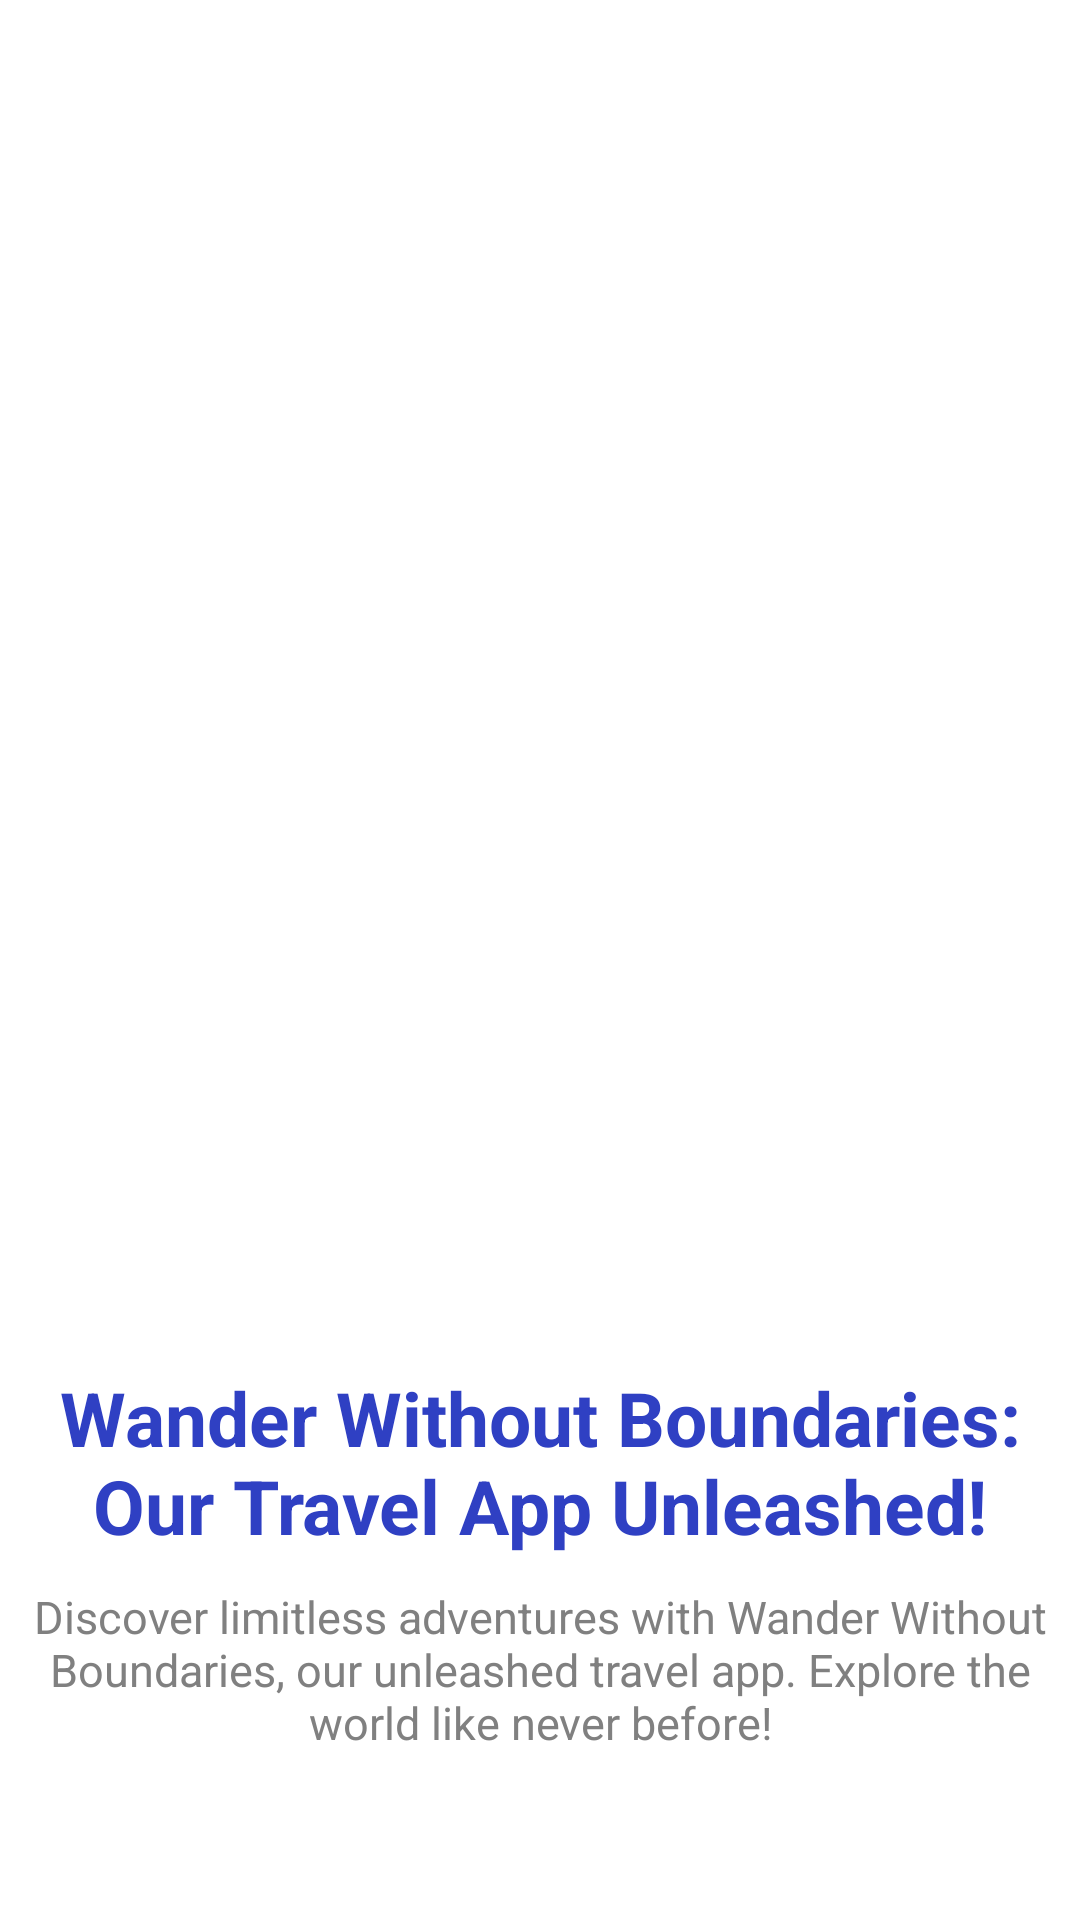

The Android layout XML behind this screen, and the referenced resources:
<!-- AndroidManifest.xml: application theme Theme.NomadNest -->
<!-- res/layout/intro_screen_2.xml -->
<?xml version="1.0" encoding="utf-8"?>
<LinearLayout
    xmlns:android="http://schemas.android.com/apk/res/android"
    android:layout_width="match_parent"
    android:layout_height="match_parent"
    android:layout_marginHorizontal="@dimen/large_margin"
    android:layout_marginTop="@dimen/high_margin"
    android:background="@color/white"
    android:orientation="vertical">

    <LinearLayout
        android:layout_width="match_parent"
        android:layout_height="0dp"
        android:layout_weight="0.5"
        android:gravity="bottom|center">

        <ImageView
            android:layout_width="@dimen/intro_image_size"
            android:layout_height="@dimen/intro_image_size"
            android:src="@drawable/intro2" />

    </LinearLayout>


    <LinearLayout
        android:layout_width="match_parent"
        android:layout_height="0dp"
        android:layout_weight="0.3"
        android:gravity="center"
        android:orientation="vertical">

        <TextView
            android:layout_width="match_parent"
            android:layout_height="wrap_content"
            android:text="@string/intro2_title"
            android:textColor="@color/color_primary"
            android:textStyle="bold"
            android:gravity="center"
            android:textSize="@dimen/title_font" />

        <TextView
            android:layout_width="match_parent"
            android:layout_height="wrap_content"
            android:text="@string/intro2_description"
            android:layout_marginTop="@dimen/medium_margin"
            android:textColor="@color/gray"
            android:gravity="center"
            android:textSize="@dimen/medium_font" />

    </LinearLayout>



</LinearLayout>
<!-- resources referenced by this layout -->
<resources>
  <color name="color_primary">#2F40C3</color>
  <color name="gray">#808080</color>
  <color name="white">#FFFFFFFF</color>
  <dimen name="high_margin">30dp</dimen>
  <dimen name="intro_image_size">200dp</dimen>
  <dimen name="large_margin">20dp</dimen>
  <dimen name="medium_font">15sp</dimen>
  <dimen name="medium_margin">10dp</dimen>
  <dimen name="title_font">25sp</dimen>
  <string name="intro2_description">Discover limitless adventures with Wander Without Boundaries, our unleashed travel app. Explore the world like never before!</string>
  <string name="intro2_title">Wander Without Boundaries: Our Travel App Unleashed!</string>
  <style name="Theme.NomadNest" parent="Base.Theme.NomadNest" />
  <style name="Base.Theme.NomadNest" parent="Theme.MaterialComponents.Light.DarkActionBar">
          <item name="colorPrimary">@color/color_primary</item>
          <item name="colorSecondary">@color/color_primary_dark</item>
          <item name="android:colorBackground">@color/white</item>
  
          <item name="android:forceDarkAllowed" tools:targetApi="q">false</item>
  
          <item name="android:statusBarColor">@color/color_primary</item>
      </style>
  <color name="color_primary_dark">#2A39AF</color>
</resources>
